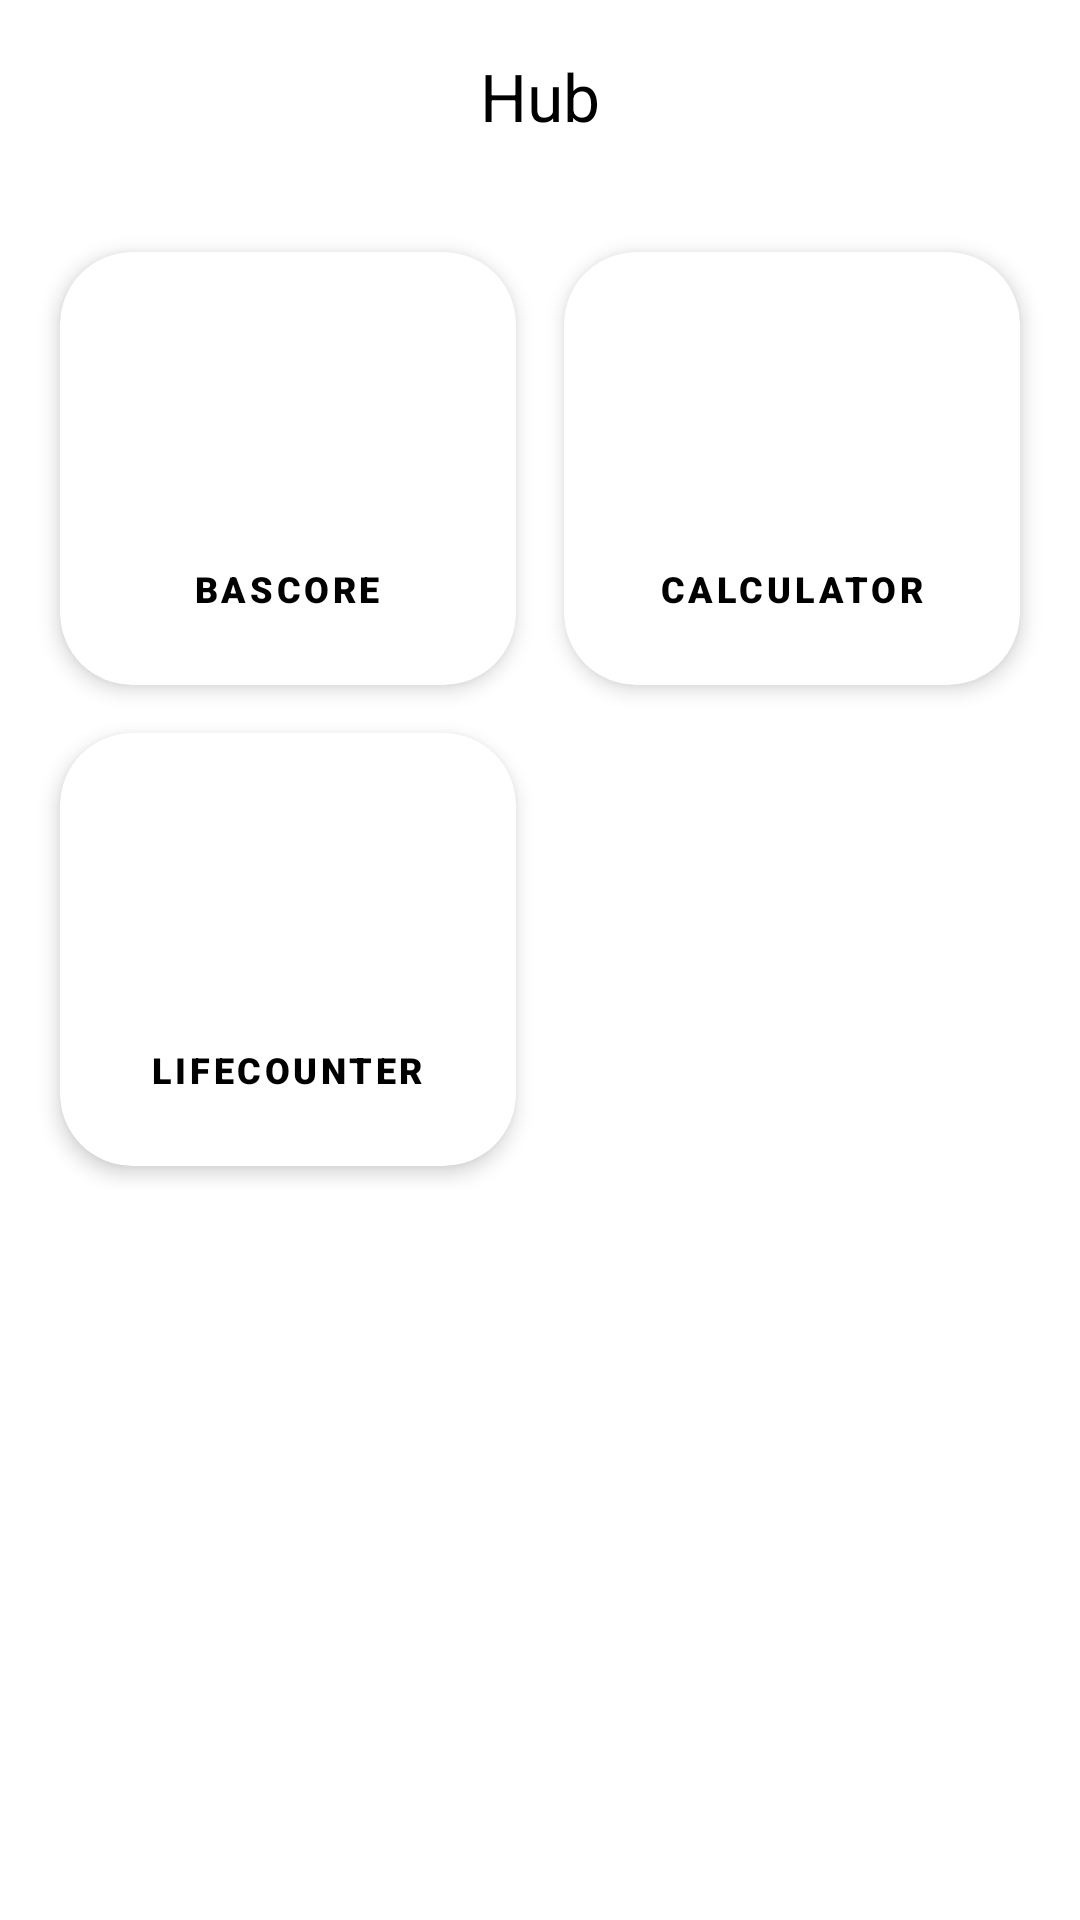

This screen was rendered from an Android layout file. Write that file and the resources it references.
<!-- AndroidManifest.xml: application theme Theme.Hub -->
<!-- res/layout/activity_hub.xml -->
<?xml version="1.0" encoding="utf-8"?>
<androidx.coordinatorlayout.widget.CoordinatorLayout xmlns:android="http://schemas.android.com/apk/res/android"
    xmlns:app="http://schemas.android.com/apk/res-auto"
    xmlns:tools="http://schemas.android.com/tools"
    android:layout_width="match_parent"
    android:layout_height="match_parent"
    android:background="?android:attr/colorBackground">

    <com.google.android.material.appbar.AppBarLayout
        android:layout_width="match_parent"
        android:layout_height="wrap_content"
        android:background="@android:color/transparent"
        app:elevation="0dp">

        <com.google.android.material.appbar.MaterialToolbar
            android:id="@+id/toolbar"
            android:layout_width="match_parent"
            android:layout_height="?attr/actionBarSize"
            app:title="Hub"
            app:titleCentered="true"
            app:titleTextAppearance="@style/TextAppearance.Material3.TitleLarge"
            app:titleTextColor="?attr/colorOnSurface">

            <ImageButton
                android:id="@+id/btn_menu"
                android:layout_width="48dp"
                android:layout_height="48dp"
                android:layout_gravity="end"
                android:layout_marginEnd="8dp"
                android:background="?android:attr/selectableItemBackgroundBorderless"
                android:src="@drawable/ic_menu"
                app:tint="?attr/colorOnSurface" />

        </com.google.android.material.appbar.MaterialToolbar>

    </com.google.android.material.appbar.AppBarLayout>

    <androidx.core.widget.NestedScrollView
        android:layout_width="match_parent"
        android:layout_height="match_parent"
        app:layout_behavior="@string/appbar_scrolling_view_behavior">

        <GridLayout
            android:id="@+id/grid_hub"
            android:layout_width="match_parent"
            android:layout_height="wrap_content"
            android:alignmentMode="alignMargins"
            android:columnCount="2"
            android:padding="12dp"
            android:useDefaultMargins="true">

            
            <com.google.android.material.card.MaterialCardView
                android:id="@+id/card_bascore"
                android:layout_width="0dp"
                android:layout_height="wrap_content"
                android:layout_columnWeight="1"
                android:layout_margin="8dp"
                android:clickable="true"
                android:focusable="true"
                app:cardBackgroundColor="@color/hub_card_bg"
                app:cardCornerRadius="24dp"
                app:cardElevation="4dp"
                app:strokeWidth="0dp">

                <LinearLayout
                    android:layout_width="match_parent"
                    android:layout_height="wrap_content"
                    android:gravity="center"
                    android:orientation="vertical"
                    android:padding="24dp">

                    <ImageView
                        android:layout_width="64dp"
                        android:layout_height="64dp"
                        android:src="@mipmap/ic_launcher_round"
                        app:tint="@color/hub_bascore" />

                    <TextView
                        android:layout_width="wrap_content"
                        android:layout_height="wrap_content"
                        android:layout_marginTop="16dp"
                        android:fontFamily="sans-serif-black"
                        android:text="@string/bascore"
                        android:textAllCaps="true"
                        android:textColor="?attr/colorOnSurface"
                        android:textSize="12sp"
                        android:letterSpacing="0.1" />
                </LinearLayout>
            </com.google.android.material.card.MaterialCardView>

            
            <com.google.android.material.card.MaterialCardView
                android:id="@+id/card_calculator"
                android:layout_width="0dp"
                android:layout_height="wrap_content"
                android:layout_columnWeight="1"
                android:layout_margin="8dp"
                android:clickable="true"
                android:focusable="true"
                app:cardBackgroundColor="@color/hub_card_bg"
                app:cardCornerRadius="24dp"
                app:cardElevation="4dp"
                app:strokeWidth="0dp">

                <LinearLayout
                    android:layout_width="match_parent"
                    android:layout_height="wrap_content"
                    android:gravity="center"
                    android:orientation="vertical"
                    android:padding="24dp">

                    <ImageView
                        android:layout_width="64dp"
                        android:layout_height="64dp"
                        android:src="@mipmap/ic_launcher_round"
                        app:tint="@color/hub_calculator" />

                    <TextView
                        android:layout_width="wrap_content"
                        android:layout_height="wrap_content"
                        android:layout_marginTop="16dp"
                        android:fontFamily="sans-serif-black"
                        android:text="@string/calculator"
                        android:textAllCaps="true"
                        android:textColor="?attr/colorOnSurface"
                        android:textSize="12sp"
                        android:letterSpacing="0.1" />
                </LinearLayout>
            </com.google.android.material.card.MaterialCardView>

            
            <com.google.android.material.card.MaterialCardView
                android:id="@+id/card_life_counter"
                android:layout_width="0dp"
                android:layout_height="wrap_content"
                android:layout_columnWeight="1"
                android:layout_margin="8dp"
                android:clickable="true"
                android:focusable="true"
                app:cardBackgroundColor="@color/hub_card_bg"
                app:cardCornerRadius="24dp"
                app:cardElevation="4dp"
                app:strokeWidth="0dp">

                <LinearLayout
                    android:layout_width="match_parent"
                    android:layout_height="wrap_content"
                    android:gravity="center"
                    android:orientation="vertical"
                    android:padding="24dp">

                    <ImageView
                        android:layout_width="64dp"
                        android:layout_height="64dp"
                        android:src="@mipmap/ic_launcher_round"
                        app:tint="@color/hub_lifecounter" />

                    <TextView
                        android:layout_width="wrap_content"
                        android:layout_height="wrap_content"
                        android:layout_marginTop="16dp"
                        android:fontFamily="sans-serif-black"
                        android:text="@string/life_counter"
                        android:textAllCaps="true"
                        android:textColor="?attr/colorOnSurface"
                        android:textSize="12sp"
                        android:letterSpacing="0.1" />
                </LinearLayout>
            </com.google.android.material.card.MaterialCardView>

        </GridLayout>

    </androidx.core.widget.NestedScrollView>

</androidx.coordinatorlayout.widget.CoordinatorLayout>
<!-- resources referenced by this layout -->
<resources>
  <color name="hub_bascore">#E53935</color>
  <color name="hub_calculator">#1E88E5</color>
  <color name="hub_card_bg">#FFFFFF</color>
  <color name="hub_lifecounter">#43A047</color>
  <string name="bascore">Bascore</string>
  <string name="calculator">Calculator</string>
  <string name="life_counter">LifeCounter</string>
  <style name="Theme.Hub" parent="Theme.Material3.DayNight.NoActionBar">
  
          
          <item name="colorPrimary">@color/blue_primary</item>
          <item name="colorOnPrimary">@color/white</item>
  
          
          <item name="android:colorBackground">@color/white</item>
          <item name="colorSurface">@color/gray_surface</item>
          <item name="colorOnSurface">@color/black</item>
  
          
          <item name="materialButtonOutlinedStyle">@style/Widget.App.Button.Outlined</item>
      </style>
  <color name="blue_primary">#6596DB</color>
  <color name="white">#FFFFFF</color>
  <color name="gray_surface">#F5F5F5</color>
  <color name="black">#000000</color>
  <style name="Widget.App.Button.Outlined" parent="Widget.Material3.Button.OutlinedButton">
          <item name="strokeColor">@color/blue_primary</item>
          <item name="android:textColor">@color/blue_primary</item>
      </style>
</resources>
